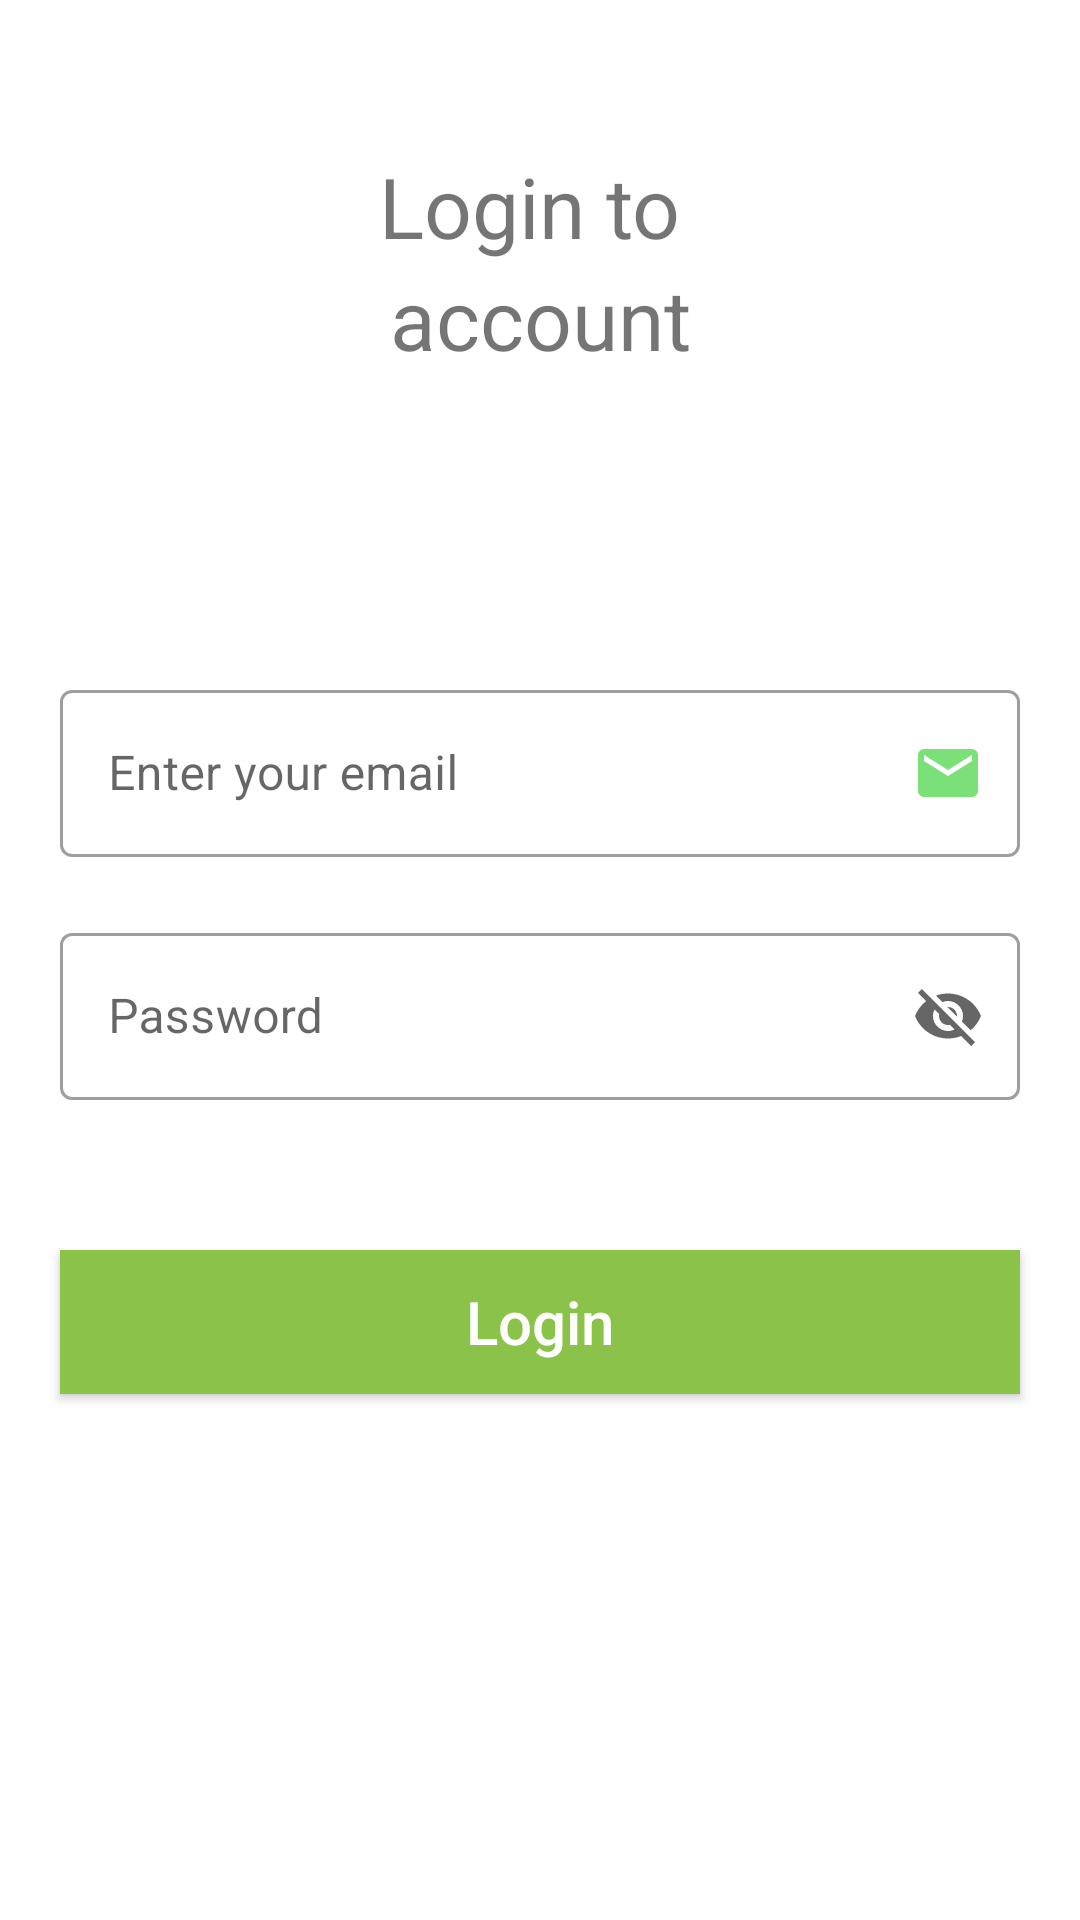

The Android layout XML behind this screen, and the referenced resources:
<!-- AndroidManifest.xml: application theme Theme.PharmacyManager -->
<!-- res/layout/fragment_login.xml -->
<?xml version="1.0" encoding="utf-8"?>
<androidx.constraintlayout.widget.ConstraintLayout
    xmlns:android="http://schemas.android.com/apk/res/android"
    xmlns:tools="http://schemas.android.com/tools"
    android:layout_width="match_parent"
    android:layout_height="match_parent"
    xmlns:app="http://schemas.android.com/apk/res-auto"
    tools:context=".ui.authentication.LoginFragment">


    <androidx.appcompat.widget.AppCompatTextView
        android:id="@+id/text3"
        app:layout_constraintTop_toTopOf="parent"
        app:layout_constraintStart_toStartOf="parent"
        app:layout_constraintEnd_toEndOf="parent"
        android:text="Login to "
        app:fontFamily="@font/biryani_extralight"
        android:layout_marginTop="50dp"
        android:textSize="28sp"
        android:layout_width="wrap_content"
        android:layout_height="wrap_content"/>

    <androidx.appcompat.widget.AppCompatTextView
        android:id="@+id/text4"
        app:layout_constraintTop_toBottomOf="@id/text3"
        app:layout_constraintStart_toStartOf="parent"
        app:layout_constraintEnd_toEndOf="parent"
        android:text="account"
        app:fontFamily="@font/biryani_extralight"
        android:textSize="28sp"
        android:layout_width="wrap_content"
        android:layout_height="wrap_content"/>

    <com.google.android.material.textfield.TextInputLayout
        app:layout_constraintTop_toBottomOf="@id/text4"
        android:id="@+id/email"
        android:layout_width="match_parent"
        android:layout_height="wrap_content"
        android:hint="@string/label"
        android:layout_marginStart="20dp"
        android:layout_marginEnd="20dp"
        android:layout_marginTop="100dp"
        app:endIconDrawable="@drawable/email_24"
        app:endIconMode="custom"
        app:endIconTint="@color/colorPrimaryDark"
        style="@style/Widget.MaterialComponents.TextInputLayout.OutlinedBox">

        <com.google.android.material.textfield.TextInputEditText
            android:layout_width="match_parent"
            android:layout_height="wrap_content"
            />
    </com.google.android.material.textfield.TextInputLayout>

    <com.google.android.material.textfield.TextInputLayout
        app:layout_constraintTop_toBottomOf="@id/email"
        android:id="@+id/outlinedPassword"
        android:layout_width="match_parent"
        android:layout_height="wrap_content"
        android:hint="@string/password"
        app:endIconMode="password_toggle"
        android:layout_margin="20dp"
        style="@style/Widget.MaterialComponents.TextInputLayout.OutlinedBox">

        <com.google.android.material.textfield.TextInputEditText
            android:layout_width="match_parent"
            android:layout_height="wrap_content"
            android:inputType="number"
            />
    </com.google.android.material.textfield.TextInputLayout>


    <androidx.appcompat.widget.AppCompatButton
        android:id="@+id/login"
        android:layout_width="match_parent"
        android:layout_height="wrap_content"
        android:layout_marginStart="20dp"
        android:layout_marginTop="50dp"
        android:layout_marginEnd="20dp"
        android:background="#8BC34A"
        android:text="@string/login"
        android:textAllCaps="false"
        android:textColor="@color/white"
        android:textSize="20sp"
        app:layout_constraintEnd_toEndOf="parent"
        app:layout_constraintStart_toStartOf="parent"
        app:layout_constraintTop_toBottomOf="@id/outlinedPassword" />

</androidx.constraintlayout.widget.ConstraintLayout>
<!-- resources referenced by this layout -->
<resources>
  <color name="colorPrimaryDark">#7CE079</color>
  <color name="white">#FFFFFFFF</color>
  <!-- drawable email_24 (drawable) -->
  <vector android:height="24dp" android:tint="#8DE57B"
      android:viewportHeight="24" android:viewportWidth="24"
      android:width="24dp" xmlns:android="http://schemas.android.com/apk/res/android">
      <path android:fillColor="@android:color/white" android:pathData="M20,4L4,4c-1.1,0 -1.99,0.9 -1.99,2L2,18c0,1.1 0.9,2 2,2h16c1.1,0 2,-0.9 2,-2L22,6c0,-1.1 -0.9,-2 -2,-2zM20,8l-8,5 -8,-5L4,6l8,5 8,-5v2z"/>
  </vector>
  <string name="label">Enter your email</string>
  <string name="login">Login</string>
  <string name="password">Password</string>
  <style name="Theme.PharmacyManager" parent="Theme.MaterialComponents.DayNight.DarkActionBar">
          
          <item name="colorPrimary">@color/blue</item>
          <item name="colorPrimaryVariant">@color/purple_700</item>
          <item name="colorOnPrimary">@color/white</item>
          
          <item name="colorSecondary">@color/teal_200</item>
          <item name="colorSecondaryVariant">@color/teal_700</item>
          <item name="colorOnSecondary">@color/black</item>
          
          <item name="android:statusBarColor" tools:targetApi="l">@color/statusBar</item>
          
      </style>
  <color name="blue">#1976D2</color>
  <color name="purple_700">#FF3700B3</color>
  <color name="teal_200">#FF03DAC5</color>
  <color name="teal_700">#FF018786</color>
  <color name="black">#FF000000</color>
  <color name="statusBar">#006db3</color>
</resources>
